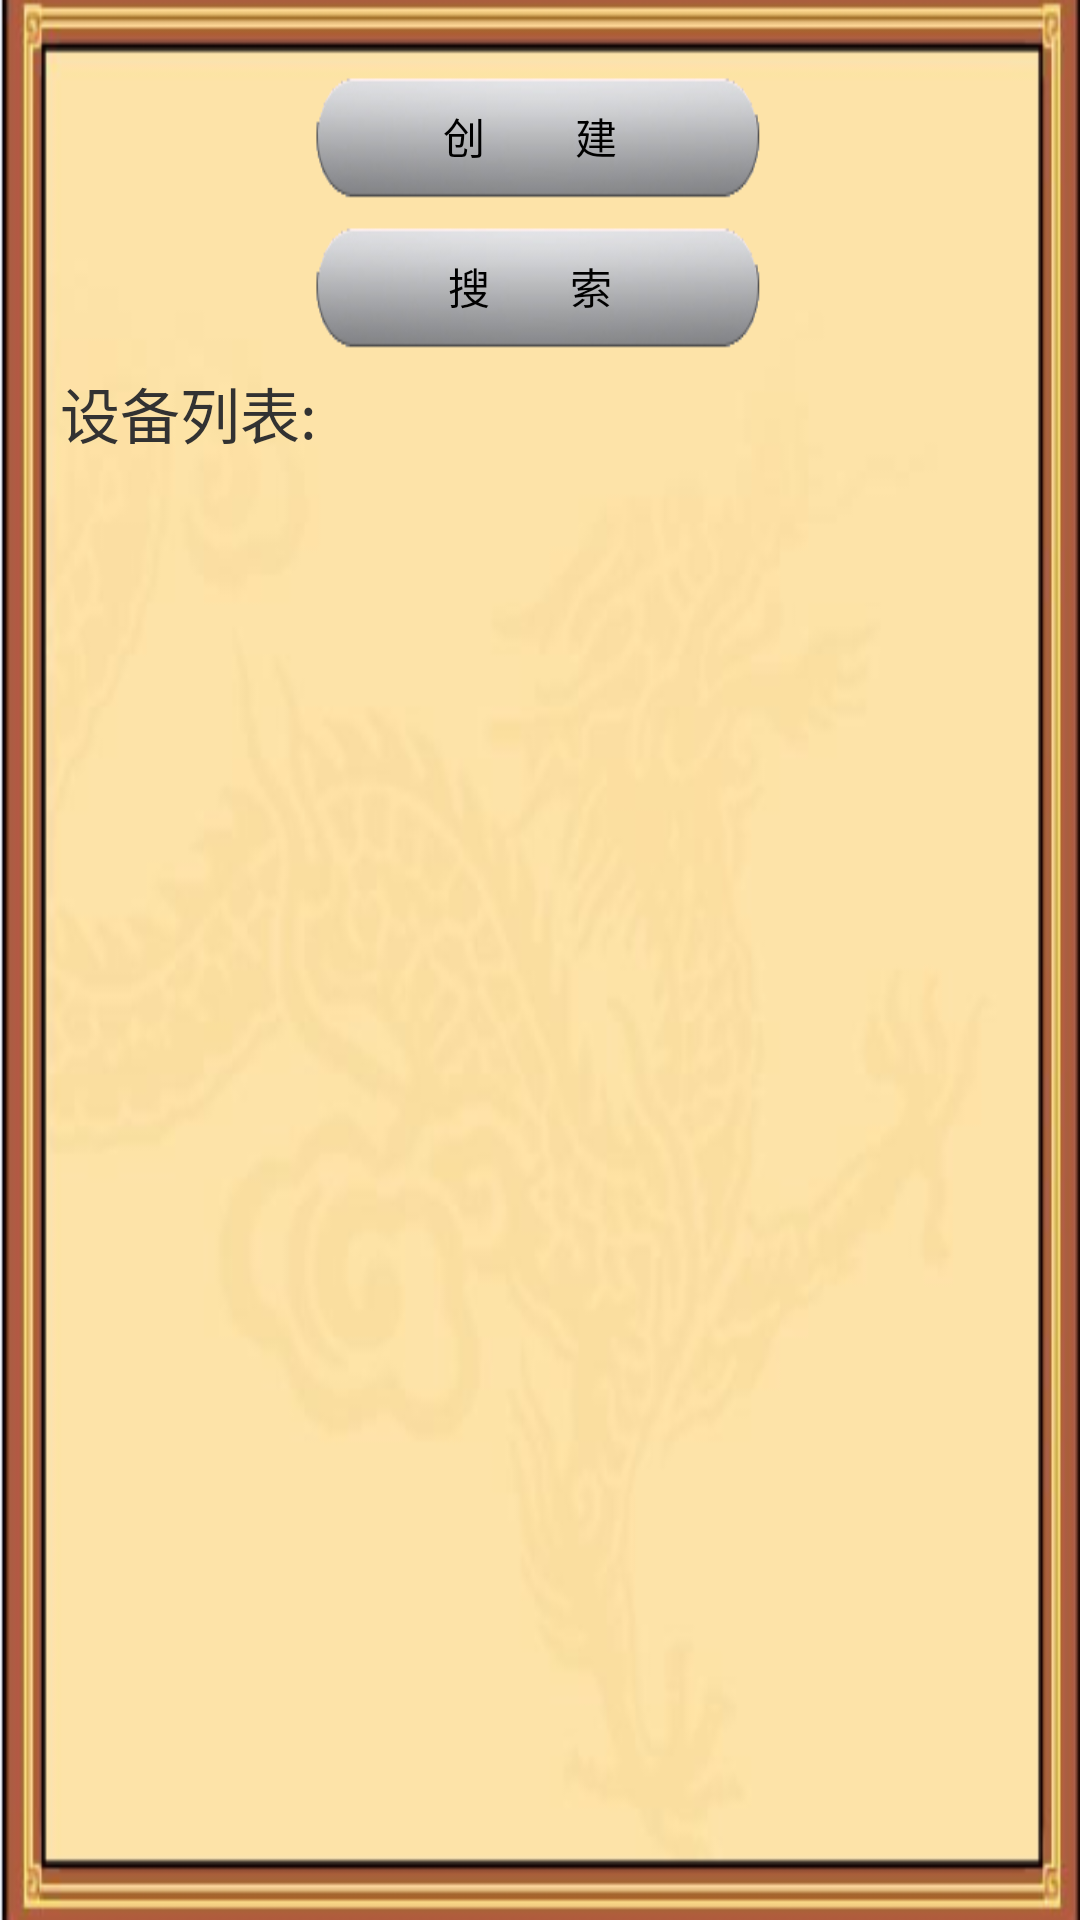

Android layout source for this screen:
<!-- AndroidManifest.xml: application theme AppTheme -->
<!-- res/layout/room_activity.xml -->
<?xml version="1.0" encoding="utf-8"?>

<LinearLayout xmlns:android="http://schemas.android.com/apk/res/android"
    android:layout_width="match_parent"
    android:layout_height="match_parent"
    android:background="@drawable/background2"
    android:padding="20dp"
    android:orientation="vertical" >
    
    <Button 
        android:id="@+id/create_button"
        style="@style/buttonStyle"
        android:layout_marginTop="3dp"
        android:layout_marginBottom="5dp"
        android:layout_gravity="center_horizontal"
        android:text="  创         建    "/>
    
    <Button 
        android:id="@+id/search_button"
        style="@style/buttonStyle"
        android:layout_gravity="center_horizontal"
        android:layout_marginBottom="5dp"
        android:text="  搜        索    "/>
    
    <TextView 
        android:layout_width="wrap_content"
        android:layout_height="wrap_content"
        android:textSize="20sp"
        android:text="设备列表:"/>
    
    <ListView 
        android:id="@+id/list_view"
        android:layout_width="match_parent"
        android:layout_height="wrap_content">
        
    </ListView>
    

</LinearLayout>
<!-- resources referenced by this layout -->
<resources>
  <!-- drawable background2: png bitmap (drawable-hdpi, 68459 bytes) -->
  <style name="buttonStyle">
          <item name="android:layout_width">150dp</item>
          <item name="android:layout_height">45dp</item>
          <item name="android:background">@drawable/button_background</item>
          <item name="android:gravity">center_vertical|center_horizontal</item>
      </style>
  <style name="AppTheme" parent="AppBaseTheme">
          
      </style>
  <!-- drawable button_background (drawable) -->
  <?xml version="1.0" encoding="utf-8"?>
  
  <selector xmlns:android="http://schemas.android.com/apk/res/android">
      <item android:state_enabled="true" android:state_pressed="false" android:drawable="@drawable/button1"></item>
      <item android:state_enabled="true" android:state_pressed="true" android:drawable="@drawable/button2"></item>
  </selector>
  <style name="AppBaseTheme" parent="android:Theme.Light">
          
      </style>
  <!-- drawable button1: png bitmap (drawable-hdpi, 9391 bytes) -->
  <!-- drawable button2: png bitmap (drawable-hdpi, 5263 bytes) -->
</resources>
